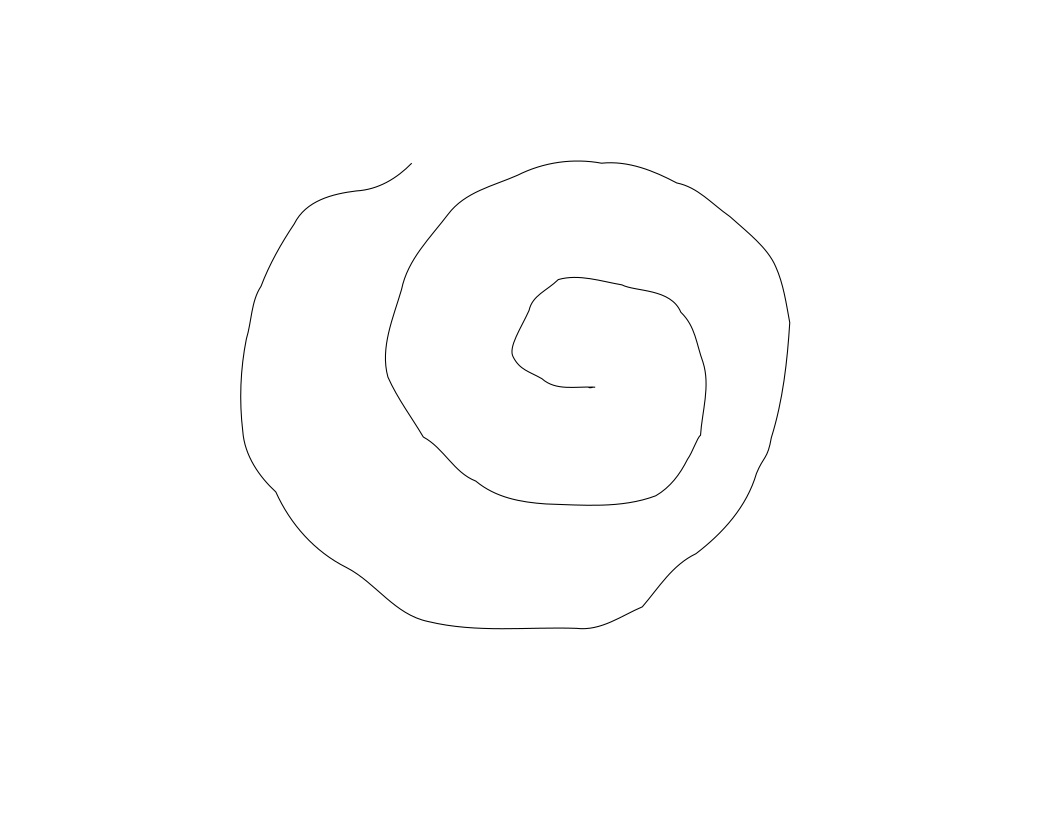

Source data for this figure (header and first rows):
2.050385726514038220e-01, 1.911118019711664784e-02, 5.000000000000000278e-02
2.050385726514038220e-01, 1.911118019711664784e-02, 0.000000000000000000e+00
1.999682786808296975e-01, 2.925176813826489003e-02, 0.000000000000000000e+00
1.939447148406218124e-01, 4.059070640856687201e-02, 0.000000000000000000e+00
1.825198565387622929e-01, 4.667242457050418264e-02, 0.000000000000000000e+00
1.729101907799512894e-01, 4.934366994663984957e-02, 0.000000000000000000e+00
1.560225119492203438e-01, 5.000000000000001665e-02, 0.000000000000000000e+00
1.449353118244443017e-01, 4.395950722826959950e-02, 0.000000000000000000e+00
1.311072336362990032e-01, 3.102123248003797046e-02, 0.000000000000000000e+00
1.212401997555416222e-01, 1.608179655648255685e-02, 0.000000000000000000e+00
1.199999999999999956e-01, -1.098497714799005417e-02, 0.000000000000000000e+00
1.239315234958007494e-01, -2.304481176514132715e-02, 0.000000000000000000e+00
1.336445608479933933e-01, -3.284587527100234217e-02, 0.000000000000000000e+00
1.483351252922293084e-01, -4.391733603322586776e-02, 0.000000000000000000e+00
1.548517498696056760e-01, -4.662856652765869775e-02, 0.000000000000000000e+00
1.758894058118595505e-01, -4.999999999999999584e-02, 0.000000000000000000e+00
1.861442781791045609e-01, -4.742154490375196513e-02, 0.000000000000000000e+00
1.952907979351734824e-01, -3.904535296051928062e-02, 0.000000000000000000e+00
2.014248863834876835e-01, -2.934520000535113457e-02, 0.000000000000000000e+00
2.050385726514038220e-01, -1.560083237066002722e-02, 0.000000000000000000e+00
2.028351691502722209e-01, -2.314472190783184967e-04, 0.000000000000000000e+00
1.956780299364977438e-01, 1.248079577405818326e-02, 0.000000000000000000e+00
1.819633625237958019e-01, 2.097159196193036645e-02, 0.000000000000000000e+00
1.659396539851984431e-01, 2.346678113050316983e-02, 0.000000000000000000e+00
1.549831991909059459e-01, 1.699808838216631049e-02, 0.000000000000000000e+00
1.469252032963619670e-01, 7.410501803484061296e-03, 0.000000000000000000e+00
1.427412337639924478e-01, -5.420561578739782616e-03, 0.000000000000000000e+00
1.442328518465172404e-01, -2.549818660936142845e-02, 0.000000000000000000e+00
1.508941377612132984e-01, -3.129873746949974472e-02, 0.000000000000000000e+00
1.552993671220063987e-01, -3.368640910431345420e-02, 0.000000000000000000e+00
1.686708399866316266e-01, -3.413203334116108462e-02, 0.000000000000000000e+00
1.777939661863655596e-01, -3.008696646222849824e-02, 0.000000000000000000e+00
1.827963650204475765e-01, -1.931146460940657769e-02, 0.000000000000000000e+00
1.837634377903596961e-01, -7.683303120231588408e-03, 0.000000000000000000e+00
1.781270123460488575e-01, -2.340063524543095023e-03, 0.000000000000000000e+00
1.695728491842228847e-01, 5.424941532685114082e-04, 0.000000000000000000e+00
1.656462887261740957e-01, -4.680199203269612418e-03, 0.000000000000000000e+00
1.640861982736897540e-01, -1.404074191817568200e-02, 0.000000000000000000e+00
1.640861982736897540e-01, -1.443076453129676917e-02, 0.000000000000000000e+00
1.640861982736897540e-01, -1.443076453129676917e-02, 5.000000000000000278e-02
